Photos from the image-classification dataset "split_toilets" in the GitHub repository 007subhajitrajhalder/Amar-Sohor. Its 7 classes are: broken public toilet, broken public urinal, clean public toilet, clean public urinal, dirty public toilet, dirty public urinal, irrelevant image.

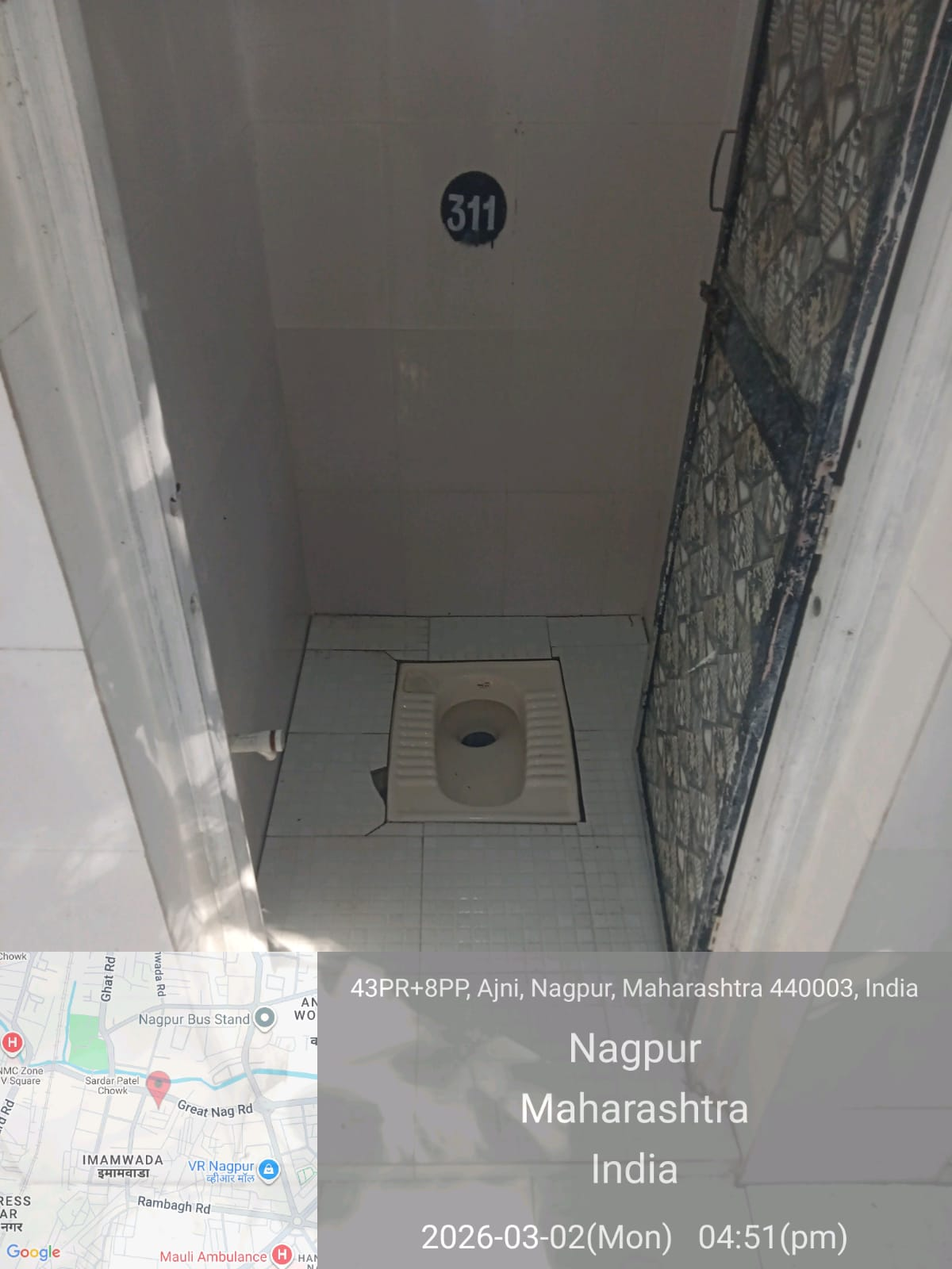
Label: clean public toilet

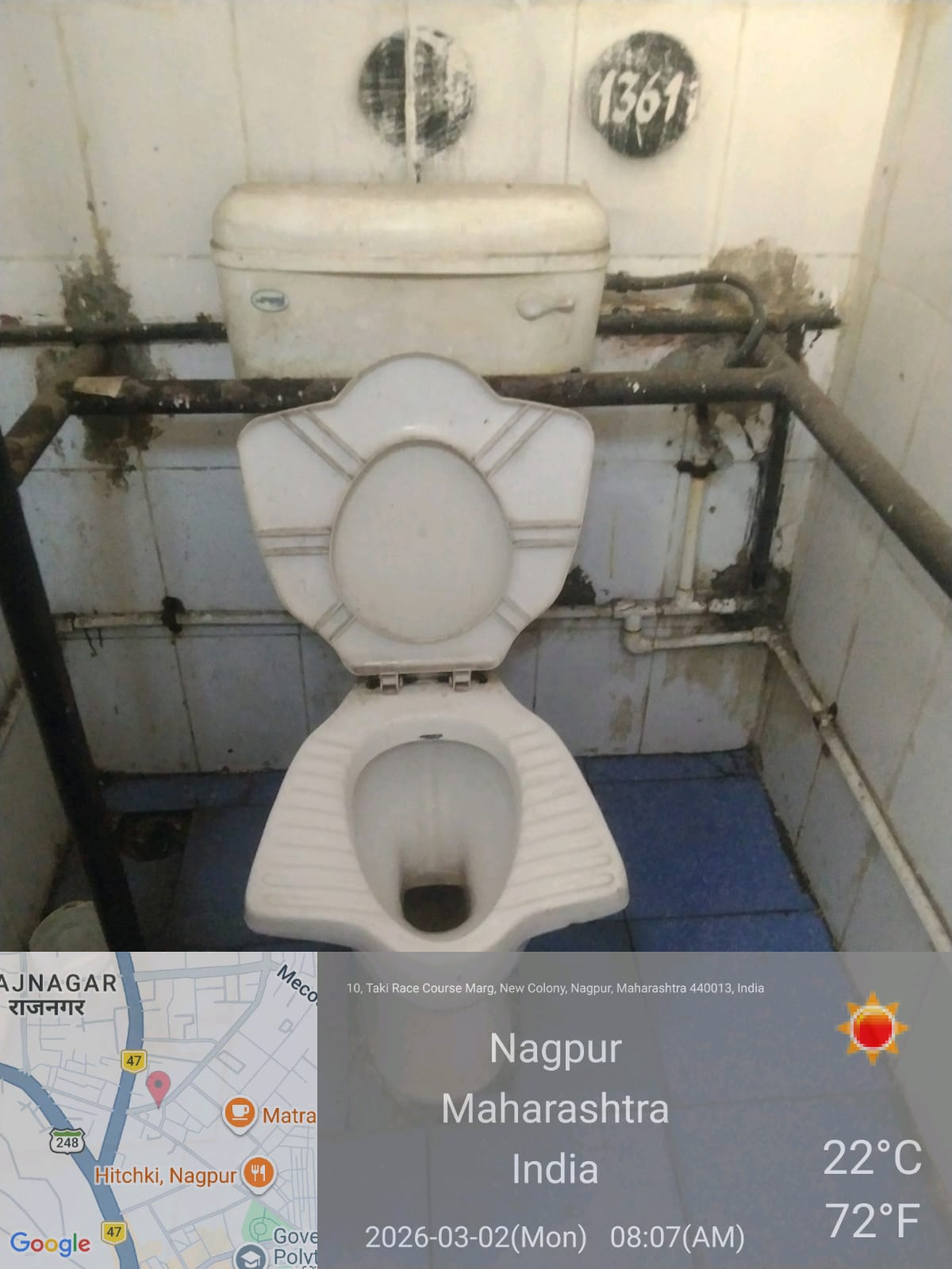
Label: dirty public toilet

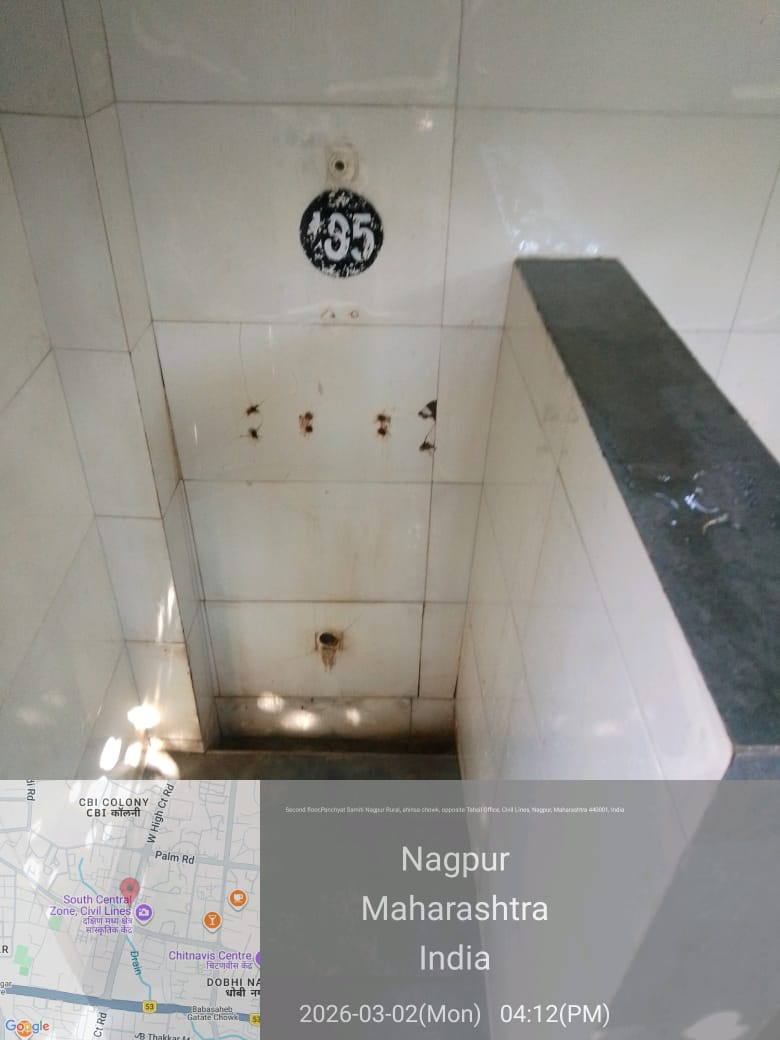
Label: irrelevant image

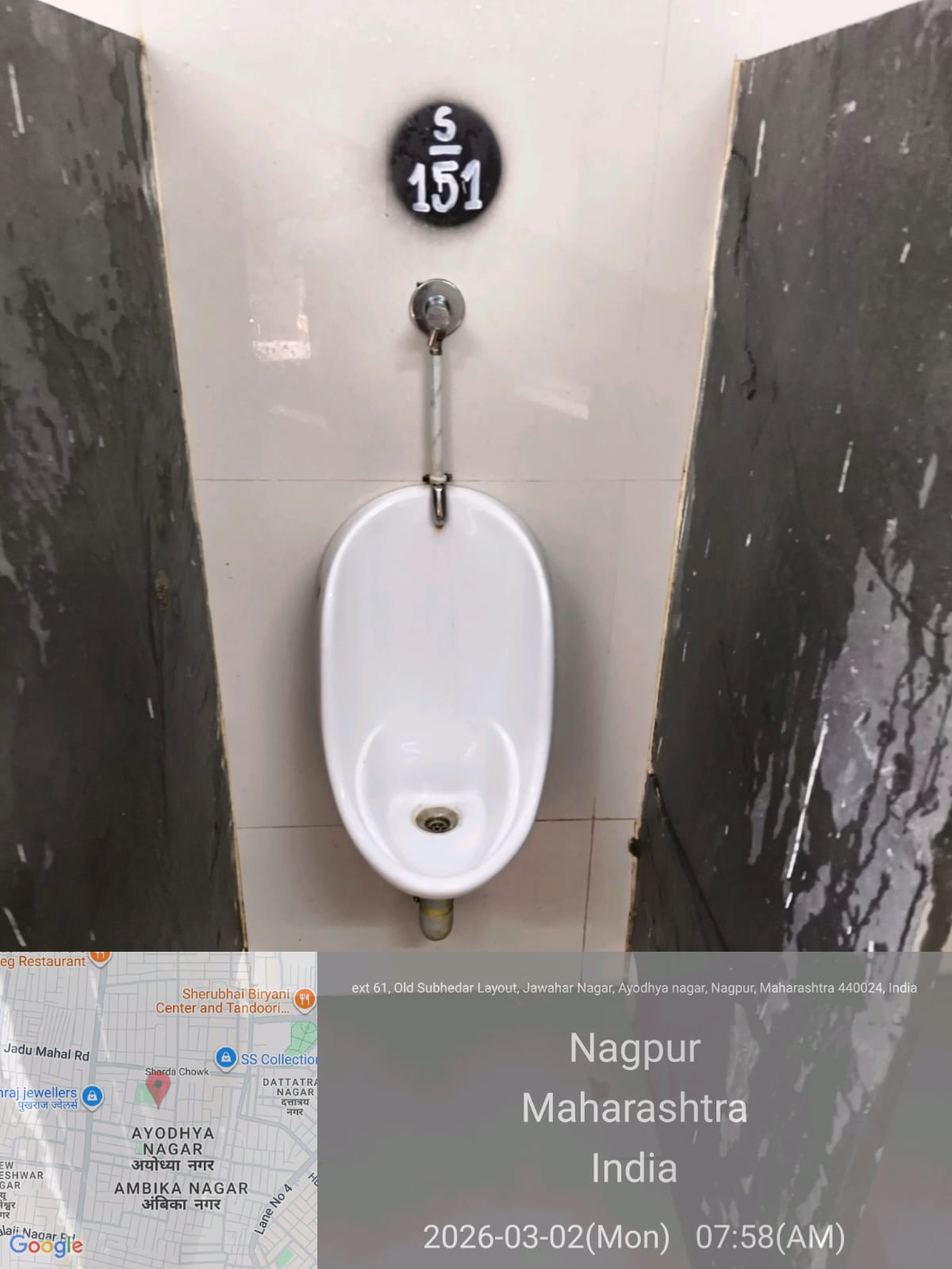
Label: clean public urinal

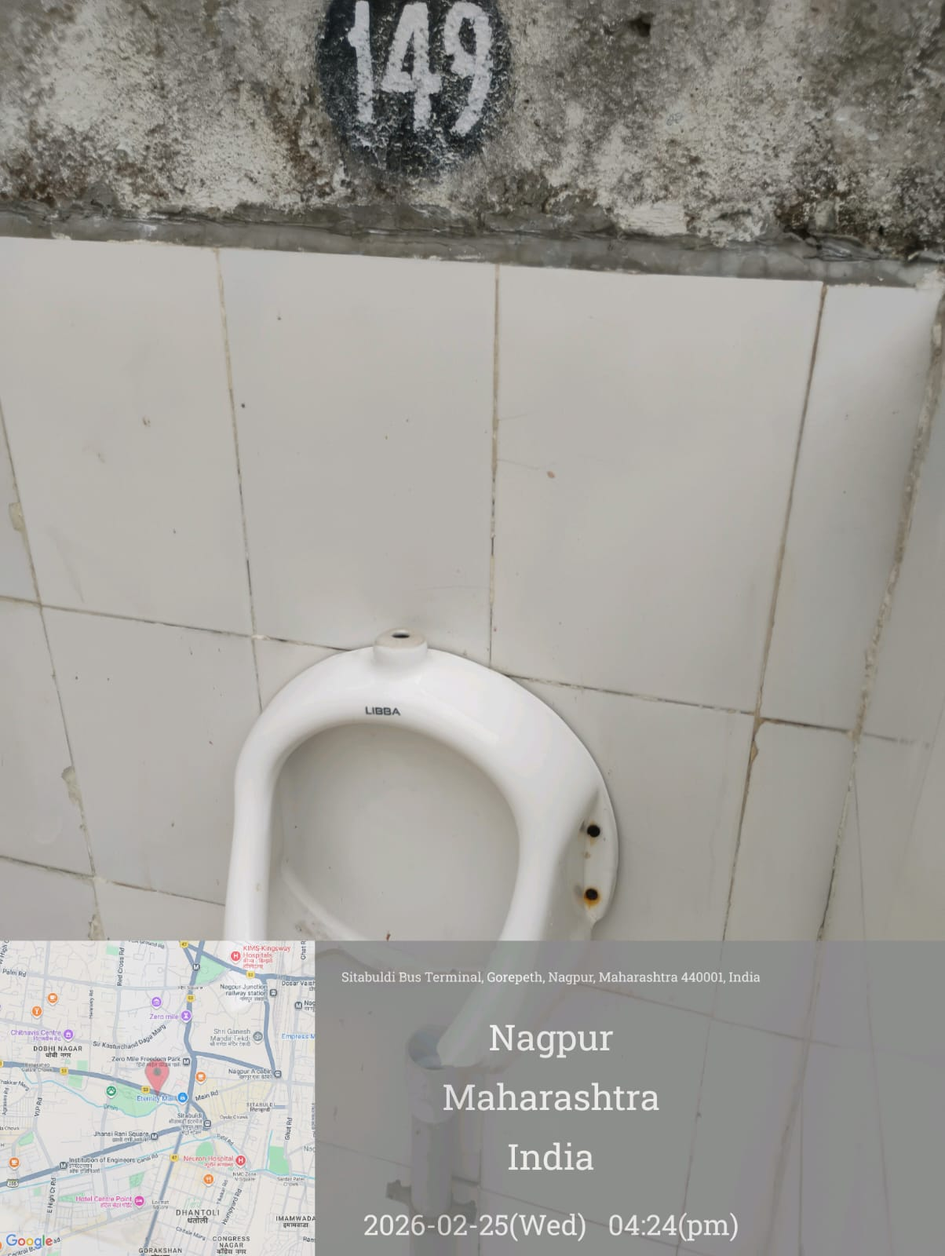
Label: dirty public urinal

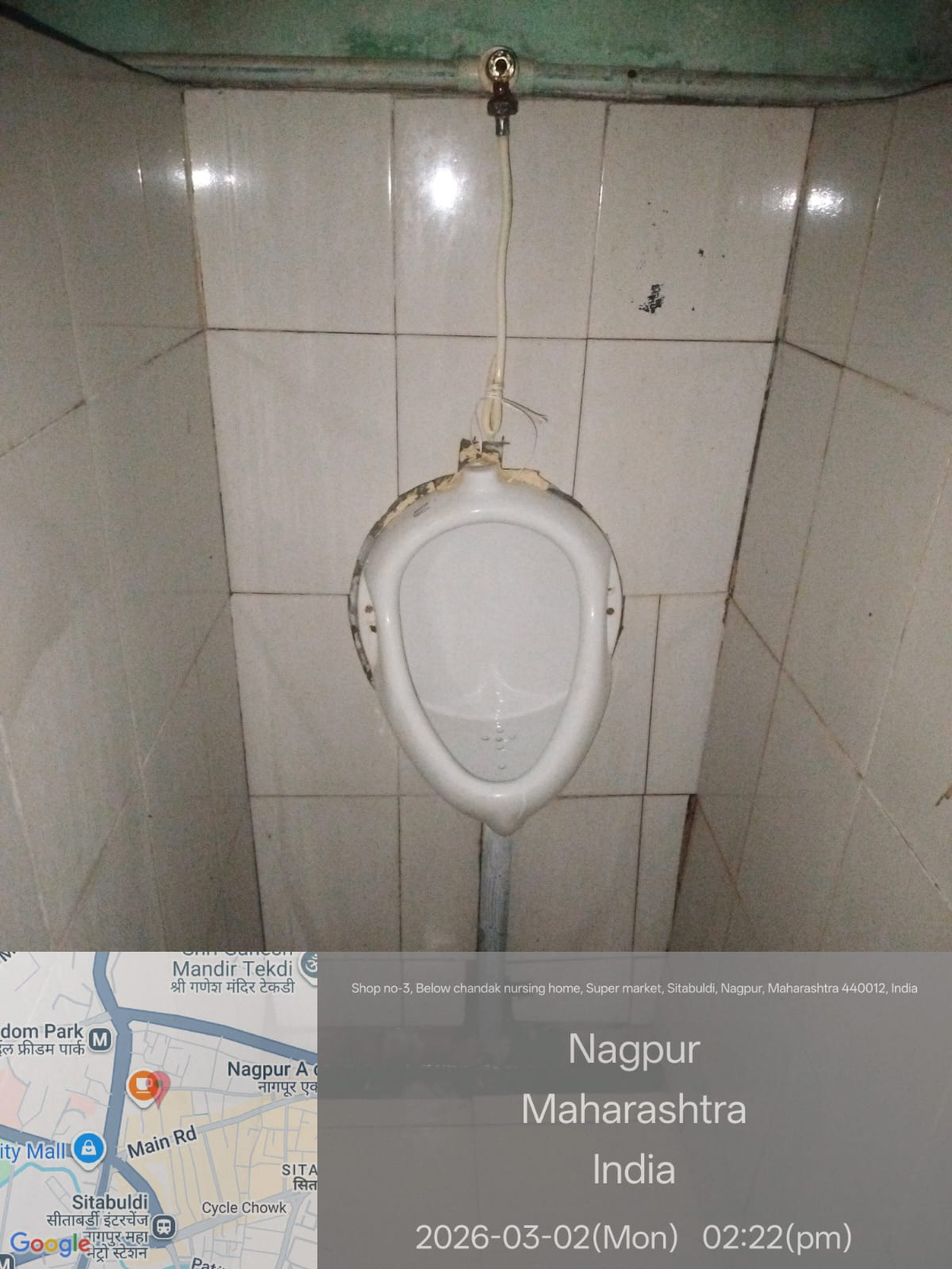
Label: clean public urinal
